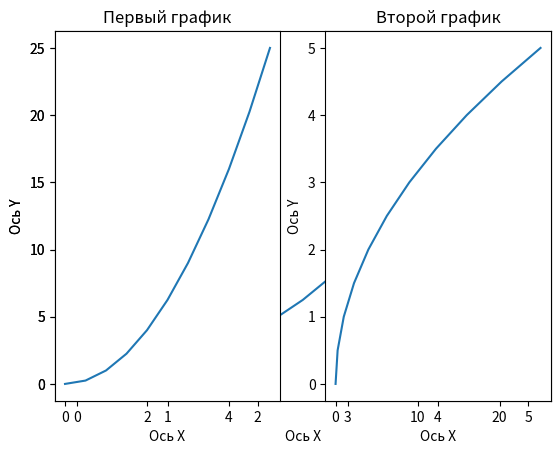
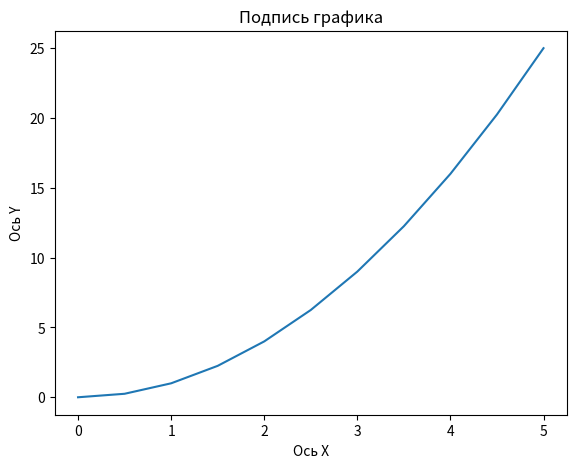
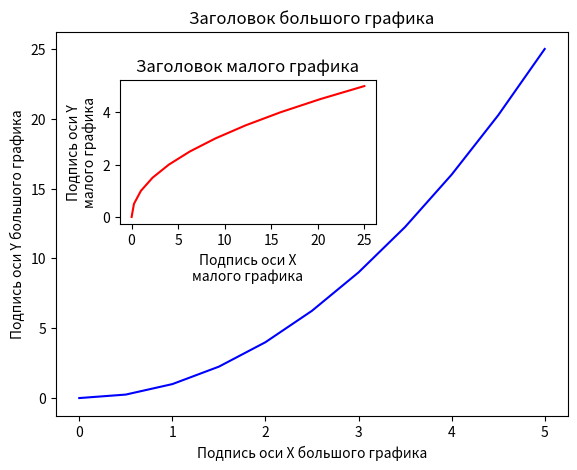
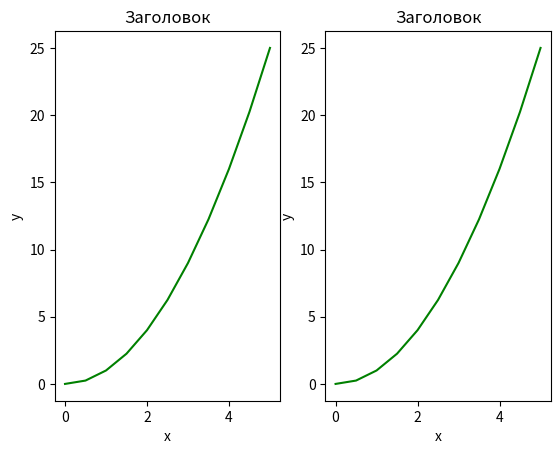
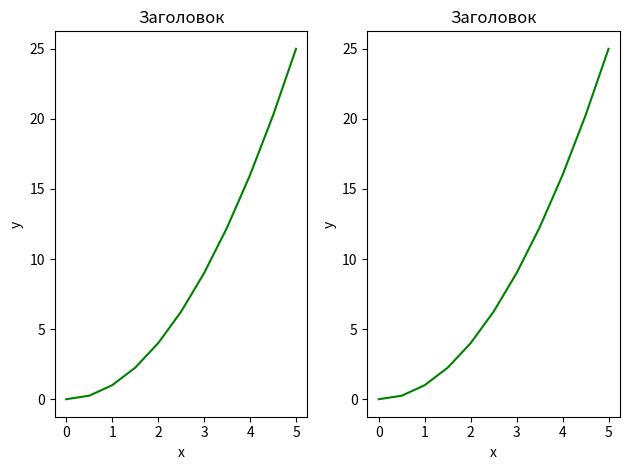
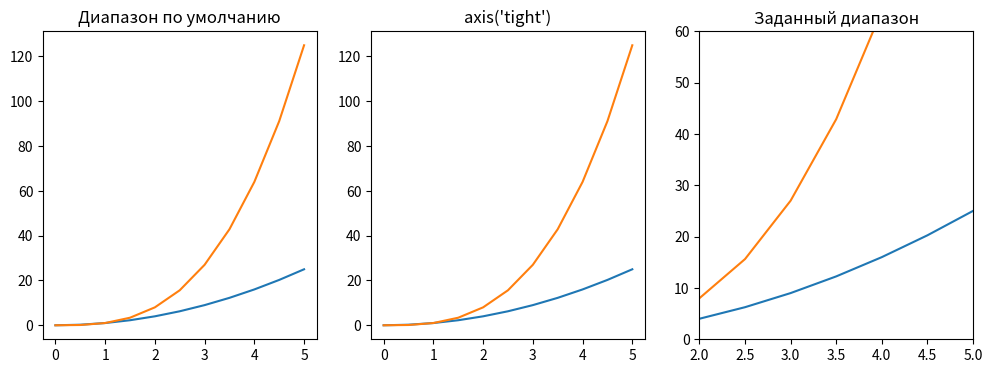
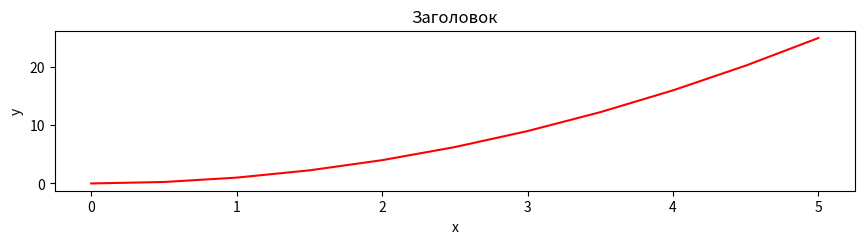
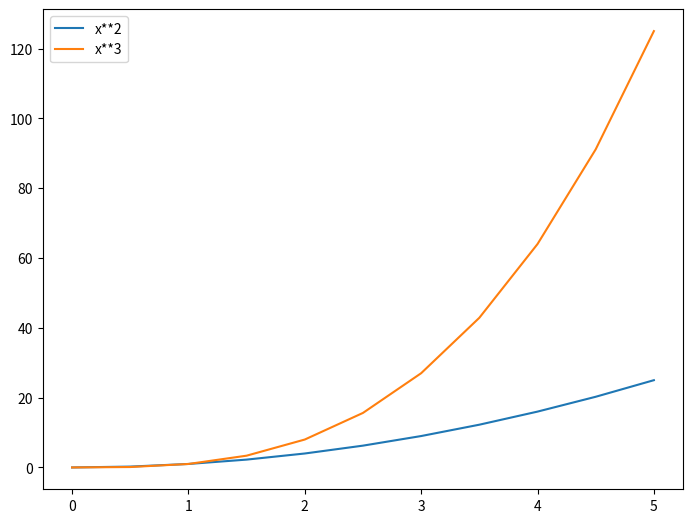
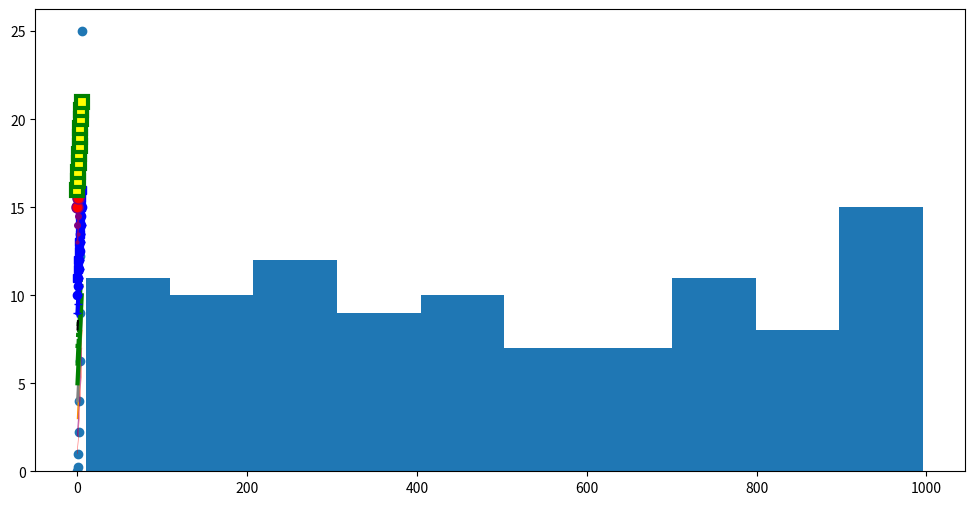

Write Python code to recreate these figures, in order. (Note: this script raises an exception after producing the figures.)
import matplotlib.pyplot as plt

import numpy as np
x = np.linspace(0, 5, 11) # возвращает одномерный массив из указанного количества элементов, 
                          # равномерно распределенных внутри заданного интервала.
print(x)
y = x ** 2 # Создание массива, где y[i] = x[i] ^ 2
y

plt.plot(x, y) # Построение графика по точкам, координаты которых получаются из входных массивов x и y соответственно.
plt.xlabel('Ось X') # Подпись для оси X
plt.ylabel('Ось Y') # Подпись для оси Y
plt.title('') # Заголовок для всего графика
plt.show() # Вывод графика

plt.subplot(1, 2, 1) # Делим полотно на 2 части и делаем первую половину активной
plt.plot(x, y) # Строим график
plt.xlabel('Ось X') # Создаем подпись оси x
plt.ylabel('Ось Y') # Создаем подпись оси y
plt.title('Первый график') # Создаем подпись для графика

plt.subplot(1, 2, 2) # Делим полотно на 2 части и делаем вторую половину активной
plt.plot(y, x)
# Далее аналогично первой части создаем подписи для осей и графика
plt.xlabel('Ось X')
plt.ylabel('Ось Y')
plt.title('Второй график')

plt.show()

# Создаем пустое полотно, на котором будем строить график
fig = plt.figure()
# Добавляем на полотно оси x и y
# Параметры функции: координаты нижнего левого угла и размеры осей по горизонтали и по вертикали
axes = fig.add_axes([0.1, 0.1, 0.8, 0.8])

axes.plot(x, y)
axes.set_xlabel('Ось X')
axes.set_ylabel('Ось Y') 
axes.set_title('Подпись графика'); 
plt.show()

fig = plt.figure()

axes1 = fig.add_axes([0.1, 0.1, 0.8, 0.8])
axes2 = fig.add_axes([0.2, 0.5, 0.4, 0.3])

axes1.plot(x, y, 'b')
axes1.set_xlabel('Подпись оси X большого графика')
axes1.set_ylabel('Подпись оси Y большого графика')
axes1.set_title('Заголовок большого графика')

axes2.plot(y, x, 'r')
axes2.set_xlabel('Подпись оси X\nмалого графика')
axes2.set_ylabel('Подпись оси Y\nмалого графика')
axes2.set_title('Заголовок малого графика');

# Два пустых графика
fig, axes = plt.subplots(nrows = 1, ncols = 2)
plt.show()

fig, axes = plt.subplots(nrows = 1, ncols = 2)

for ax in axes:
    ax.plot(x, y, 'g')
    ax.set_xlabel('x')
    ax.set_ylabel('y')
    ax.set_title('Заголовок')

fig    
plt.show()

fig, axes = plt.subplots(nrows = 1, ncols = 2)

for ax in axes:
    ax.plot(x, y, 'g')
    ax.set_xlabel('x')
    ax.set_ylabel('y')
    ax.set_title('Заголовок')

fig    
plt.tight_layout()
plt.show()

fig, axes = plt.subplots(1, 3, figsize=(12, 4))

axes[0].plot(x, x**2, x, x**3)
axes[0].set_title("Диапазон по умолчанию")

axes[1].plot(x, x**2, x, x**3)
axes[1].axis('tight')
axes[1].set_title("axis('tight')")

axes[2].plot(x, x**2, x, x**3)
axes[2].set_ylim([0, 60])
axes[2].set_xlim([2, 5])
axes[2].set_title("Заданный диапазон");

# Задается размер полотна и DPI
fig = plt.figure(figsize = (10, 2), dpi = 100)

# Дальше производится построение и отрисовка графика
axes = fig.add_axes([0.1, 0.1, 0.8, 0.8])
axes.plot(x, y, 'r')
axes.set_xlabel('x')
axes.set_ylabel('y')
axes.set_title('Заголовок');

# Сохранение графика в файл
fig.savefig("filename.png", dpi = 200)

fig = plt.figure()

ax = fig.add_axes([0, 0, 1, 1])

ax.plot(x, x**2, label = "x**2")
ax.plot(x, x**3, label = "x**3")

ax.legend();

fig, ax = plt.subplots(figsize = (12, 6))

# Примеры установки цвета и толщины линии
ax.plot(x, x + 1, color = "red", linewidth = 0.25)
ax.plot(x, x + 2, color = "#8B008B", linewidth = 0.50)
ax.plot(x, x + 3, color = "#FF8C00", linewidth = 1.00)
ax.plot(x, x + 4, color = "grey", linewidth = 2.00)

# Примеры различных стилей линий
ax.plot(x, x + 5, color = "green", lw = 3, linestyle = '-')
ax.plot(x, x + 6, color = "green", lw = 3, ls = '-.')
ax.plot(x, x + 7, color = "green", lw = 3, ls = ':')

# Создание уникального стиля линии (пунктир)
line, = ax.plot(x, x + 8, color = "black", lw = 1.50)
line.set_dashes([5, 10, 15, 10])

# Примеры использования различных маркеров
ax.plot(x, x + 9, color = "blue", lw = 3, ls = '-', marker = '+')
ax.plot(x, x + 10, color = "blue", lw = 3, ls = '--', marker = 'o')
ax.plot(x, x + 11, color = "blue", lw = 3, ls = '-', marker = 's')
ax.plot(x, x + 12, color = "blue", lw = 3, ls = '--', marker = '1')

# Примеры изменения различных параметров маркеров
ax.plot(x, x + 13, color = "purple", lw = 1, ls = '-', marker = 'o', markersize = 2)
ax.plot(x, x + 14, color = "purple", lw = 1, ls = '-', marker = 'o', markersize = 4)
ax.plot(x, x + 15, color = "purple", lw = 1, ls = '-', marker = 'o', markersize = 8, markerfacecolor = "red")
ax.plot(x, x + 16, color = "purple", lw = 1, ls = '-', marker = 's', markersize = 8, 
        markerfacecolor = "yellow", markeredgewidth = 3, markeredgecolor = "green");

plt.scatter(x,y) # Точечная диаграмма
plt.show()

from random import sample
data = sample(range(1, 1000), 100) # Создание массива случайных чисел от 1 до 1000
plt.hist(data) # Построение гистограммы
plt.show()

import matplotlib.pyplot as plt
import matplotlib.image as mpimg

img = mpimg.imread('https://clipart-best.com/img/fox/fox-clip-art-50.png')
print(img) # Вывод массива

imgplot = plt.imshow(img) # Вывод изображения

# your code here

# your code here

# your code here

# your code here